Run: headless pygame with SDL's dummy video driver; simulated clock (each Clock.tick advances the game by its frame time, no real sleeping); random seed 0; keys injected as events and as key.get_pressed() state; no mouse input; restart key R tapped at the start of phases 3 and 4.
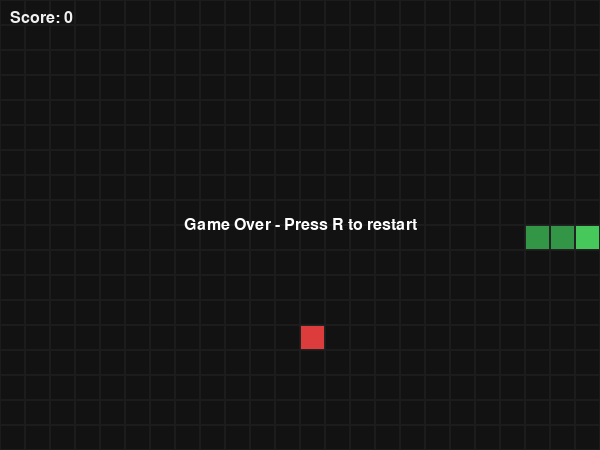
Frame 1 of 4 · flips 1–60 · no input
Frame 2 of 4 · flips 61–180 · tapped SPACE, RETURN · held RIGHT (→), D · screen unchanged from frame 1, image omitted
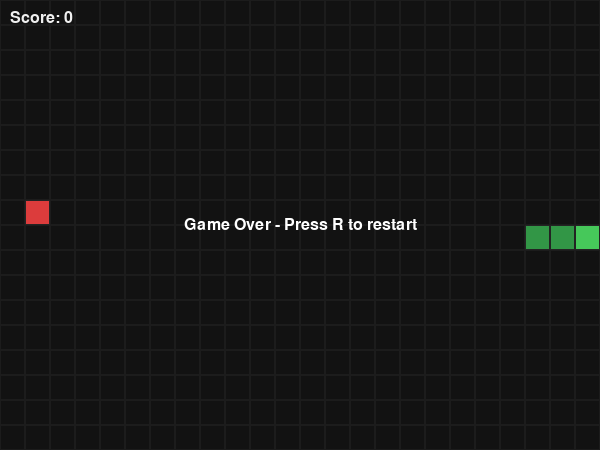
Frame 3 of 4 · flips 181–300 · tapped R · held DOWN (↓), S
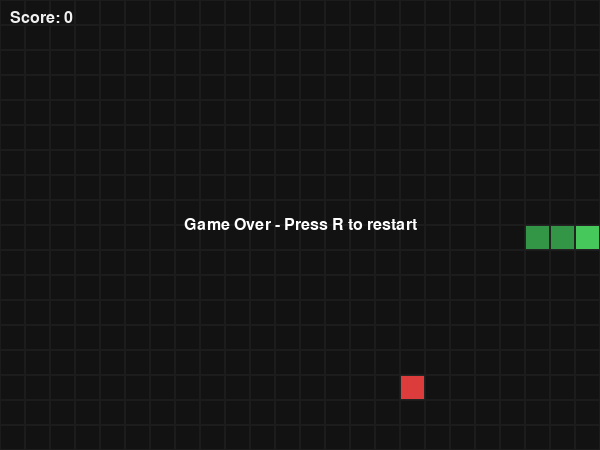
Frame 4 of 4 · flips 301–420 · tapped R · held LEFT (←), A, UP (↑), W

The pygame program that drew these frames:

import random
import pygame

CELL_SIZE = 25
GRID_WIDTH = 24
GRID_HEIGHT = 18
WINDOW_WIDTH = CELL_SIZE * GRID_WIDTH
WINDOW_HEIGHT = CELL_SIZE * GRID_HEIGHT
FPS = 10


class SnakeGame:
    """
    Basic interactive Snake game.

    This is separate from the RL environment. Use this file if you want to
    manually play Snake with the keyboard.
    """

    def __init__(self):
        pygame.init()
        self.screen = pygame.display.set_mode((WINDOW_WIDTH, WINDOW_HEIGHT))
        pygame.display.set_caption("Snake Game")
        self.clock = pygame.time.Clock()
        self.font = pygame.font.SysFont("Arial", 24)
        self.reset()

    def reset(self):
        self.snake = [
            (GRID_WIDTH // 2, GRID_HEIGHT // 2),
            (GRID_WIDTH // 2 - 1, GRID_HEIGHT // 2),
            (GRID_WIDTH // 2 - 2, GRID_HEIGHT // 2),
        ]
        self.direction = (1, 0)
        self.next_direction = (1, 0)
        self.score = 0
        self.game_over = False
        self.food = self.spawn_food()

    def spawn_food(self):
        while True:
            food = (
                random.randint(0, GRID_WIDTH - 1),
                random.randint(0, GRID_HEIGHT - 1),
            )
            if food not in self.snake:
                return food

    def handle_input(self):
        for event in pygame.event.get():
            if event.type == pygame.QUIT:
                return False

            if event.type == pygame.KEYDOWN:
                if event.key == pygame.K_UP and self.direction != (0, 1):
                    self.next_direction = (0, -1)
                elif event.key == pygame.K_DOWN and self.direction != (0, -1):
                    self.next_direction = (0, 1)
                elif event.key == pygame.K_LEFT and self.direction != (1, 0):
                    self.next_direction = (-1, 0)
                elif event.key == pygame.K_RIGHT and self.direction != (-1, 0):
                    self.next_direction = (1, 0)
                elif event.key == pygame.K_r and self.game_over:
                    self.reset()

        return True

    def update(self):
        if self.game_over:
            return

        self.direction = self.next_direction
        head_x, head_y = self.snake[0]
        dx, dy = self.direction
        new_head = (head_x + dx, head_y + dy)

        hit_wall = (
            new_head[0] < 0
            or new_head[0] >= GRID_WIDTH
            or new_head[1] < 0
            or new_head[1] >= GRID_HEIGHT
        )
        hit_self = new_head in self.snake

        if hit_wall or hit_self:
            self.game_over = True
            return

        self.snake.insert(0, new_head)

        if new_head == self.food:
            self.score += 1
            self.food = self.spawn_food()
        else:
            self.snake.pop()

    def draw_cell(self, position, color):
        x, y = position
        rect = pygame.Rect(x * CELL_SIZE, y * CELL_SIZE, CELL_SIZE, CELL_SIZE)
        pygame.draw.rect(self.screen, color, rect)
        pygame.draw.rect(self.screen, (35, 35, 35), rect, 1)

    def draw(self):
        self.screen.fill((18, 18, 18))

        for x in range(GRID_WIDTH):
            for y in range(GRID_HEIGHT):
                rect = pygame.Rect(x * CELL_SIZE, y * CELL_SIZE, CELL_SIZE, CELL_SIZE)
                pygame.draw.rect(self.screen, (28, 28, 28), rect, 1)

        self.draw_cell(self.food, (220, 60, 60))

        for i, segment in enumerate(self.snake):
            color = (70, 200, 90) if i == 0 else (50, 150, 70)
            self.draw_cell(segment, color)

        score_text = self.font.render(f"Score: {self.score}", True, (240, 240, 240))
        self.screen.blit(score_text, (10, 10))

        if self.game_over:
            message = self.font.render("Game Over - Press R to restart", True, (255, 255, 255))
            message_rect = message.get_rect(center=(WINDOW_WIDTH // 2, WINDOW_HEIGHT // 2))
            self.screen.blit(message, message_rect)

        pygame.display.flip()

    def run(self):
        running = True
        while running:
            running = self.handle_input()
            self.update()
            self.draw()
            self.clock.tick(FPS)

        pygame.quit()


if __name__ == "__main__":
    SnakeGame().run()
